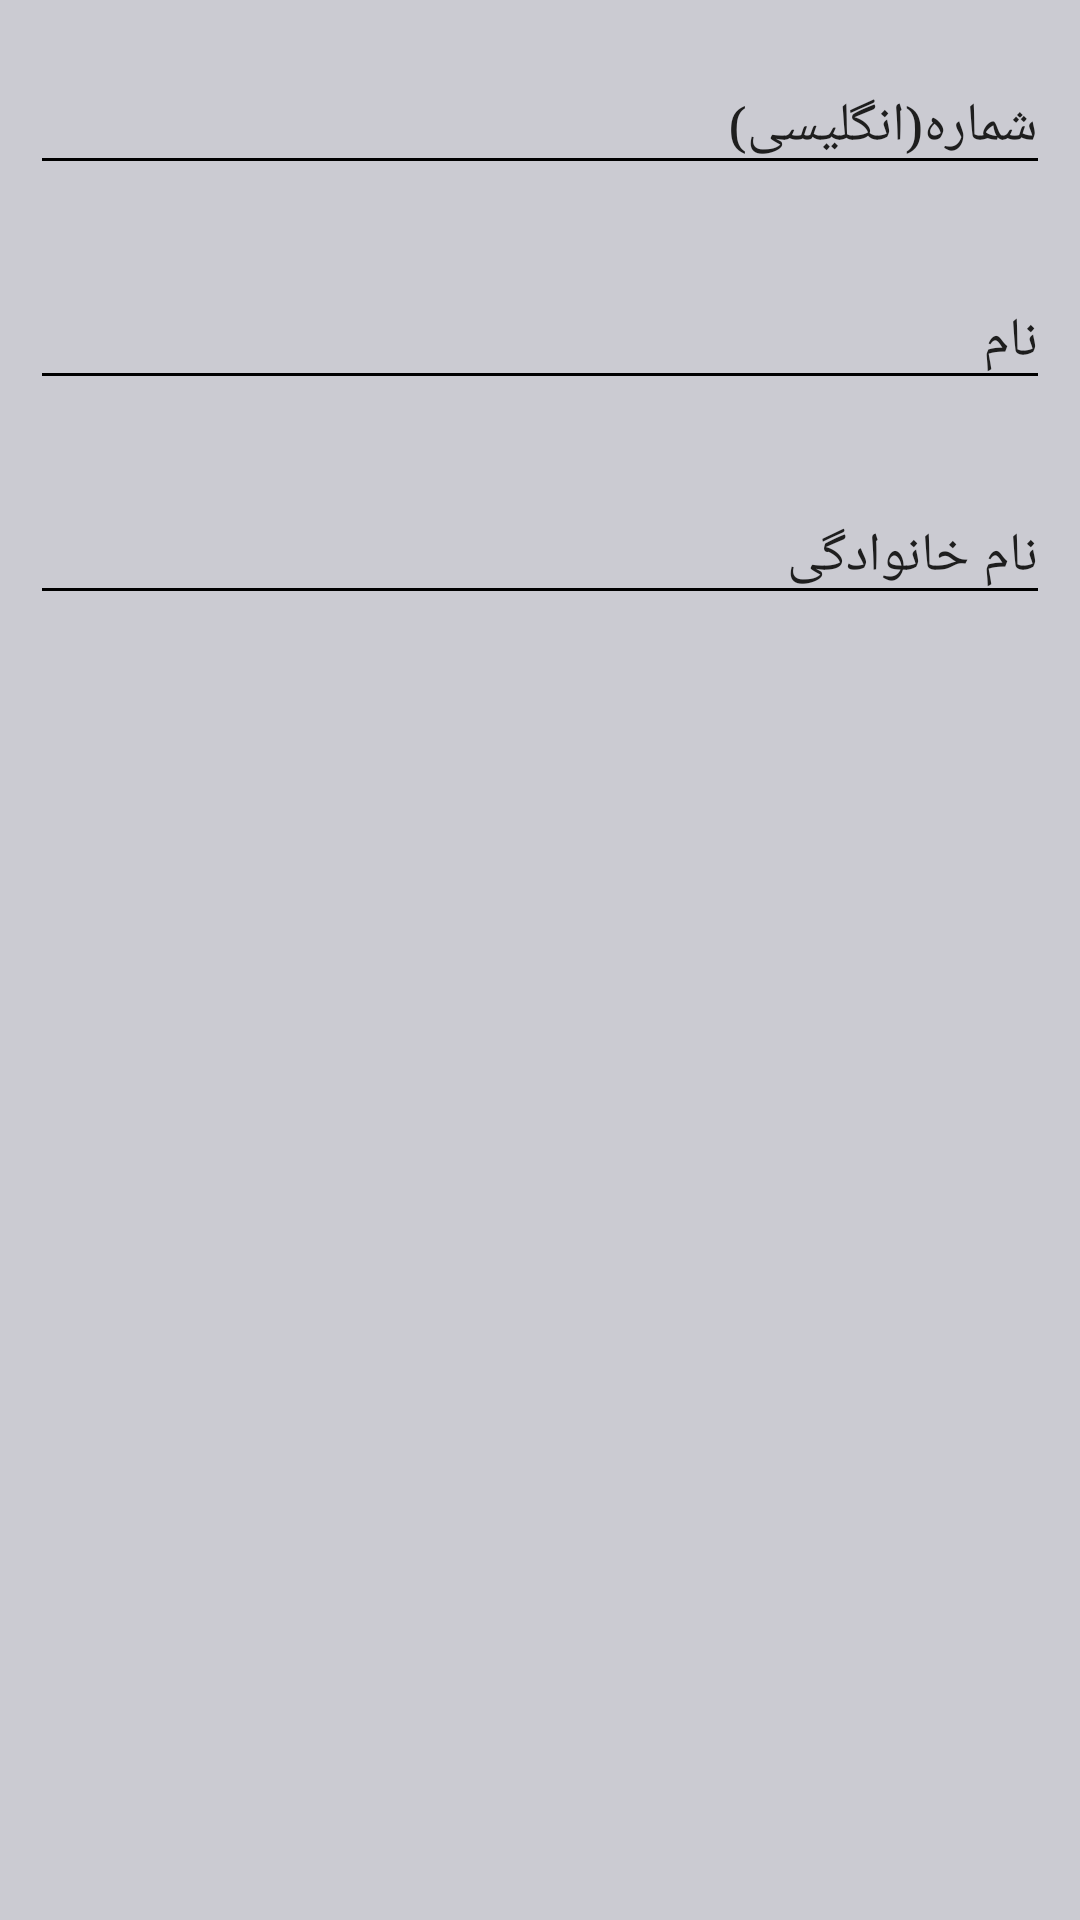

The Android layout XML behind this screen, and the referenced resources:
<!-- AndroidManifest.xml: application theme AppTheme -->
<!-- res/layout/dialog_add_friend.xml -->
<?xml version="1.0" encoding="utf-8"?>
<LinearLayout xmlns:android="http://schemas.android.com/apk/res/android"
    android:layout_width="match_parent"
    android:layout_height="match_parent"
    android:orientation="vertical">

    <android.support.design.widget.TextInputLayout
        android:id="@+id/numberWrapper"
        android:layout_width="match_parent"
        android:layout_height="wrap_content"
        android:layout_margin="10dp">

        <EditText
            android:id="@+id/number"
            android:layout_width="match_parent"
            android:digits="0123456789"
            android:layout_height="wrap_content"
            android:hint="@string/number"
            android:inputType="textEmailAddress" />
    </android.support.design.widget.TextInputLayout>

    <android.support.design.widget.TextInputLayout
        android:id="@+id/firstNameWrapper"
        android:layout_width="match_parent"
        android:layout_height="wrap_content"
        android:layout_margin="10dp">

        <EditText
            android:id="@+id/firstName"
            android:layout_width="match_parent"
            android:layout_height="wrap_content"
            android:hint="@string/firstName"
            android:inputType="textEmailAddress" />
    </android.support.design.widget.TextInputLayout>

    <android.support.design.widget.TextInputLayout
        android:id="@+id/lastNameWrapper"
        android:layout_width="match_parent"
        android:layout_height="wrap_content"
        android:layout_margin="10dp">

        <EditText
            android:id="@+id/lastName"
            android:layout_width="match_parent"
            android:layout_height="wrap_content"
            android:hint="@string/lastName"
            android:inputType="textEmailAddress" />
    </android.support.design.widget.TextInputLayout>
</LinearLayout>
<!-- resources referenced by this layout -->
<resources>
  <string name="firstName">نام</string>
  <string name="lastName">نام خانوادگی</string>
  <string name="number">شماره(انگلیسی)</string>
  <style name="AppTheme" parent="AppTheme.Base">
          
          <item name="android:typeface">serif</item>
          <item name="android:editTextStyle">@style/App_EditTextStyle</item>
          <item name="actionOverflowButtonStyle">@style/OverFlow</item>
      </style>
  <style name="AppTheme.Base" parent="Theme.AppCompat.NoActionBar">
          <item name="colorPrimary">@color/primary</item>
          <item name="colorPrimaryDark">@color/primary_dark</item>
          <item name="colorAccent">@color/accent</item>
          <item name="android:textColorHint">@color/secondary_text</item>
          <item name="android:textColor">#737373</item>
          <item name="android:typeface">serif</item>
          <item name="android:windowBackground">@color/primary</item>
          <item name="colorControlNormal">@color/primary_text</item>
          <item name="colorControlActivated">@color/primary_text</item>
          <item name="colorControlHighlight">@color/primary_light</item>
          <item name="colorButtonNormal">@color/primary_light</item>
      </style>
  <style name="App_EditTextStyle" parent="@android:style/Widget.EditText">
          <item name="android:textColor">@color/primary_text</item>
      </style>
  <style name="OverFlow" parent="Widget.AppCompat.ActionButton.Overflow">
          <item name="android:src">@drawable/ic_more_vert_black_24dp</item>
      </style>
  <color name="primary">#cbcbd2</color>
  <color name="primary_dark">#b2b2b6</color>
  <color name="accent">#cccccc</color>
  <color name="secondary_text">#fa1b1b1b</color>
  <color name="primary_text">#000000</color>
  <color name="primary_light">#F5F5F5</color>
</resources>
